Image classification data set "patchwise_dataset" (Vejni/Capsules on GitHub). Class labels (3): grade 1, grade 2, grade 3.

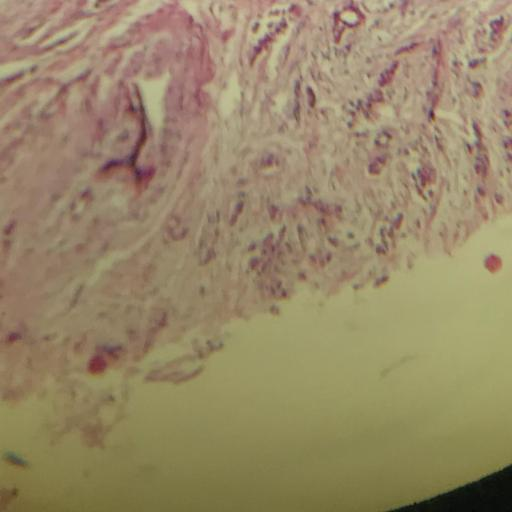
Label: grade 1

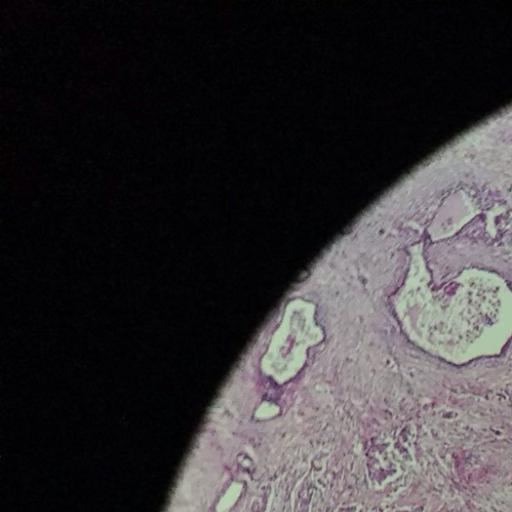
Label: grade 2

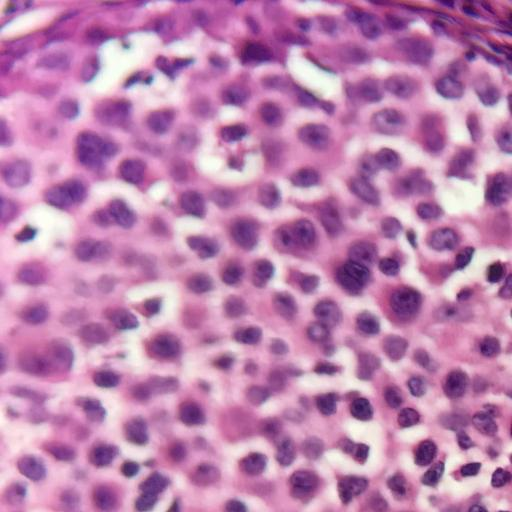
Label: grade 3

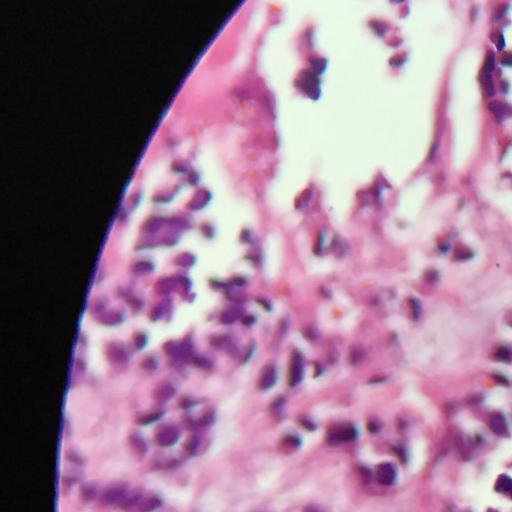
Label: grade 3

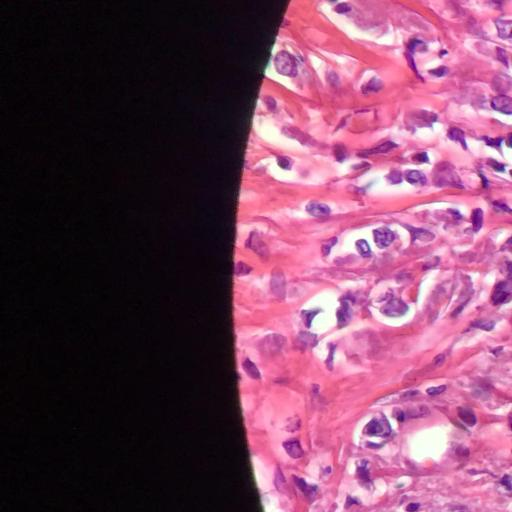
Label: grade 1

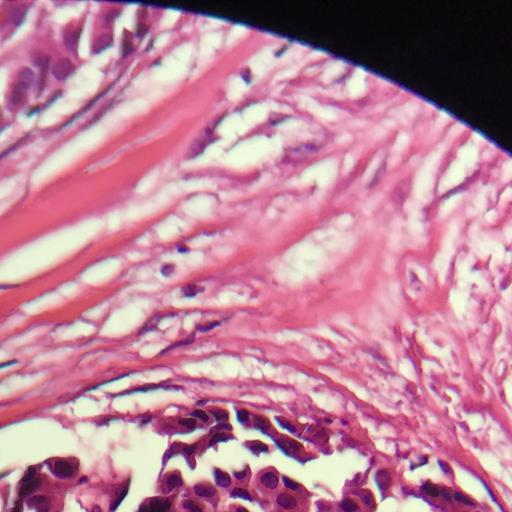
Label: grade 2
